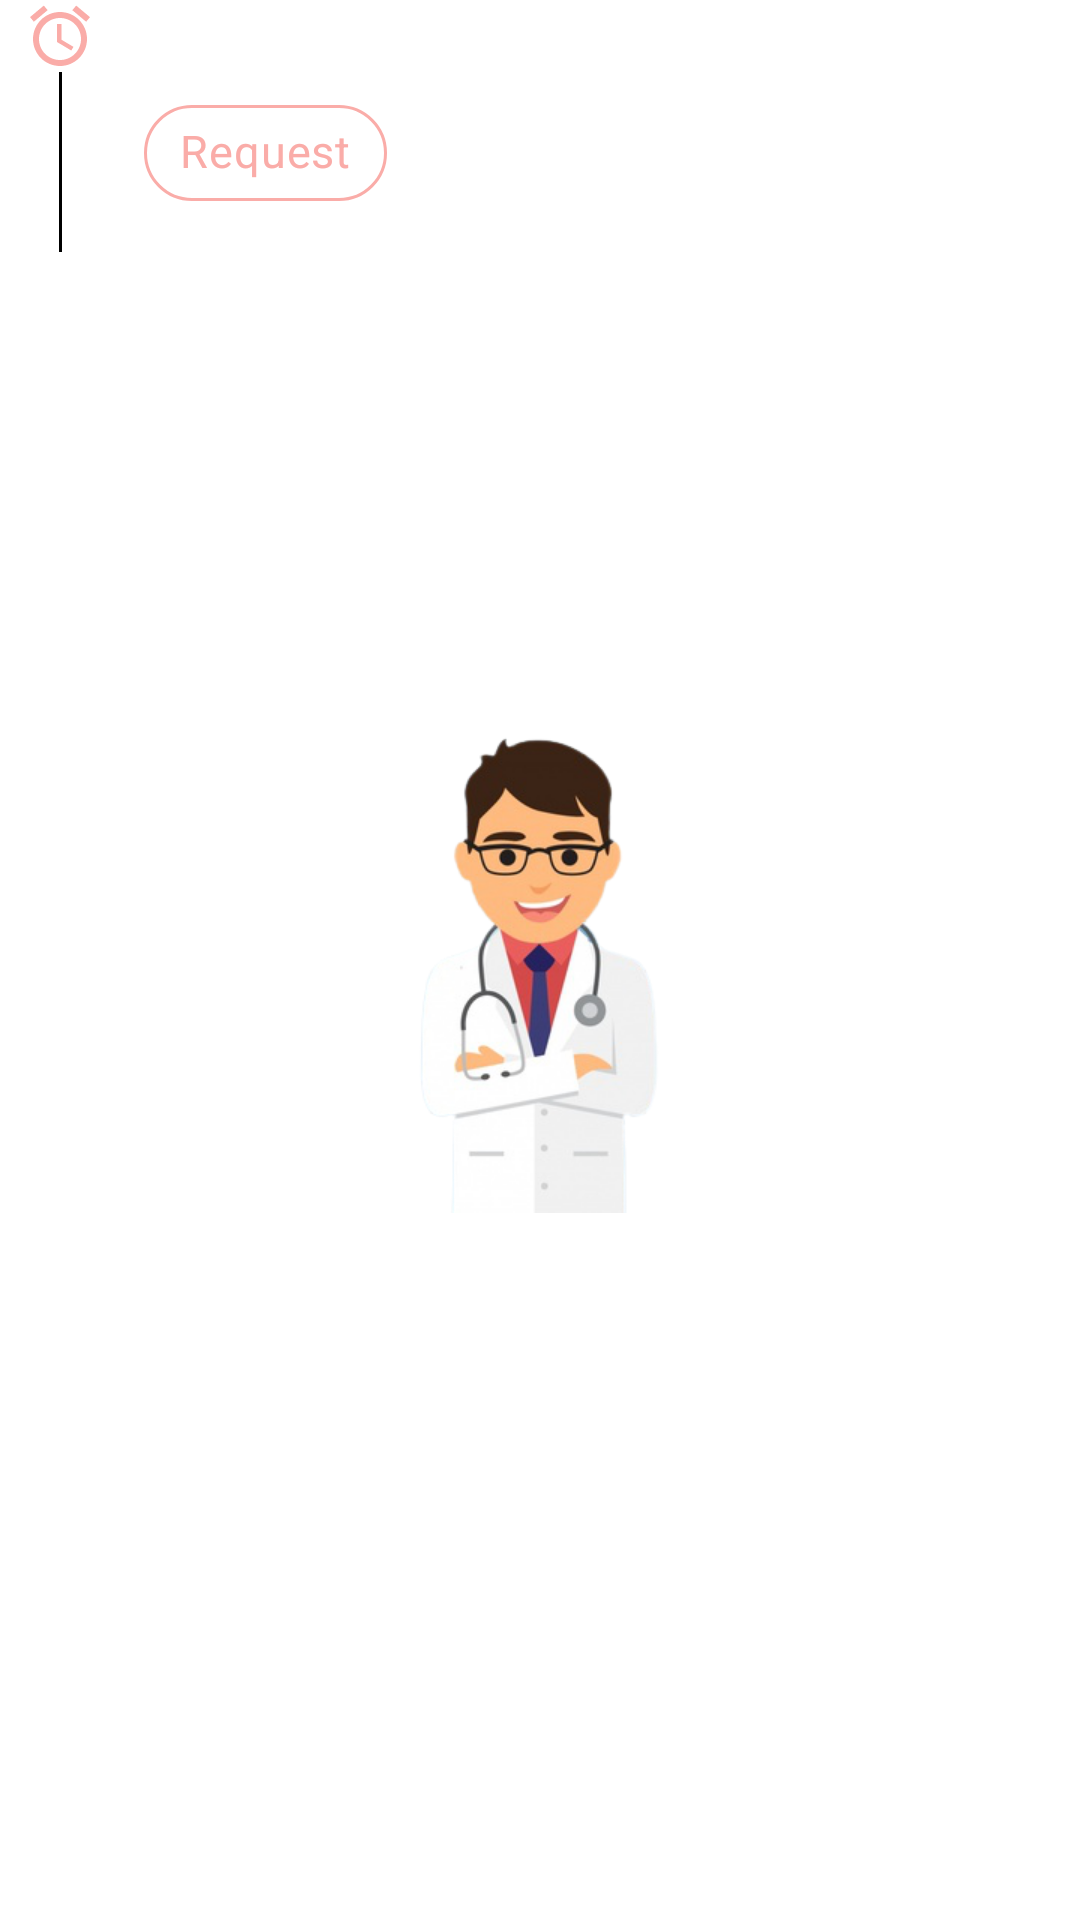

Android layout source for this screen:
<!-- AndroidManifest.xml: application theme SplashScreenTheme -->
<!-- res/layout/layout_appointment_time.xml -->
<?xml version="1.0" encoding="utf-8"?>
<androidx.constraintlayout.widget.ConstraintLayout xmlns:android="http://schemas.android.com/apk/res/android"
    xmlns:app="http://schemas.android.com/apk/res-auto"
    android:layout_width="match_parent"
    android:layout_height="wrap_content"
    >

    <ImageView
        android:id="@+id/imageView11"
        android:layout_width="wrap_content"
        android:layout_height="wrap_content"
        android:layout_marginStart="8dp"
        android:layout_marginLeft="8dp"
        android:src="@drawable/ic_alarm"
        app:layout_constraintStart_toStartOf="parent"
        app:layout_constraintTop_toTopOf="parent" />

    <View
        android:id="@+id/view"
        android:layout_width="1dp"
        android:layout_height="60dp"
        android:background="@color/black"
        app:layout_constraintEnd_toEndOf="@+id/imageView11"
        app:layout_constraintStart_toStartOf="@+id/imageView11"
        app:layout_constraintTop_toBottomOf="@+id/imageView11" />

    <TextView
        android:id="@+id/app_time"
        android:layout_width="wrap_content"
        android:layout_height="wrap_content"
        android:layout_marginStart="16dp"
        android:layout_marginLeft="16dp"
        android:layout_marginEnd="8dp"
        android:layout_marginRight="8dp"
        android:text=""
        app:layout_constraintEnd_toEndOf="parent"
        app:layout_constraintHorizontal_bias="0.0"
        app:layout_constraintStart_toEndOf="@+id/imageView11"
        app:layout_constraintTop_toTopOf="@+id/imageView11" />

    <com.google.android.material.chip.Chip
        android:id="@+id/request_appointment"
        android:layout_width="wrap_content"
        android:layout_height="wrap_content"
        android:layout_marginStart="16dp"
        android:layout_marginLeft="16dp"
        android:layout_marginTop="8dp"
        android:text="Request"
        android:textColor="#faaca8"
        android:textSize="15sp"
        app:chipBackgroundColor="@color/white"
        app:chipStrokeColor="#faaca8"
        app:chipStrokeWidth="1dp"
        app:layout_constraintEnd_toEndOf="parent"
        app:layout_constraintHorizontal_bias="0.0"
        app:layout_constraintStart_toEndOf="@+id/imageView11"
        app:layout_constraintTop_toBottomOf="@+id/app_time" />


</androidx.constraintlayout.widget.ConstraintLayout>
<!-- resources referenced by this layout -->
<resources>
  <color name="black">#FF000000</color>
  <color name="white">#FFFFFFFF</color>
  <!-- drawable ic_alarm (drawable) -->
  <vector android:height="24dp" android:tint="#FAACA8"
      android:viewportHeight="24" android:viewportWidth="24"
      android:width="24dp" xmlns:android="http://schemas.android.com/apk/res/android">
      <path android:fillColor="@android:color/white" android:pathData="M22,5.72l-4.6,-3.86 -1.29,1.53 4.6,3.86L22,5.72zM7.88,3.39L6.6,1.86 2,5.71l1.29,1.53 4.59,-3.85zM12.5,8L11,8v6l4.75,2.85 0.75,-1.23 -4,-2.37L12.5,8zM12,4c-4.97,0 -9,4.03 -9,9s4.02,9 9,9c4.97,0 9,-4.03 9,-9s-4.03,-9 -9,-9zM12,20c-3.87,0 -7,-3.13 -7,-7s3.13,-7 7,-7 7,3.13 7,7 -3.13,7 -7,7z"/>
  </vector>
  <style name="SplashScreenTheme" parent="Theme.MaterialComponents.DayNight.NoActionBar">
          <item name="colorSecondaryVariant">@color/teal_700</item>
          <item name="android:windowBackground">@drawable/splash_layout</item>
          <item name="android:statusBarColor" tools:targetApi="l">?attr/colorSecondaryVariant</item>
      </style>
  <color name="teal_700">#FF018786</color>
  <!-- drawable splash_layout (drawable) -->
  <?xml version="1.0" encoding="utf-8"?>
  <layer-list xmlns:android="http://schemas.android.com/apk/res/android">
      <item android:drawable="@color/white"/>
          <item>
              <bitmap
                  android:gravity="center"
                 android:src="@drawable/splash_image"
  
                  />
          </item>
  </layer-list>
  <!-- drawable splash_image: png bitmap (drawable-xhdpi, 63413 bytes) -->
</resources>
